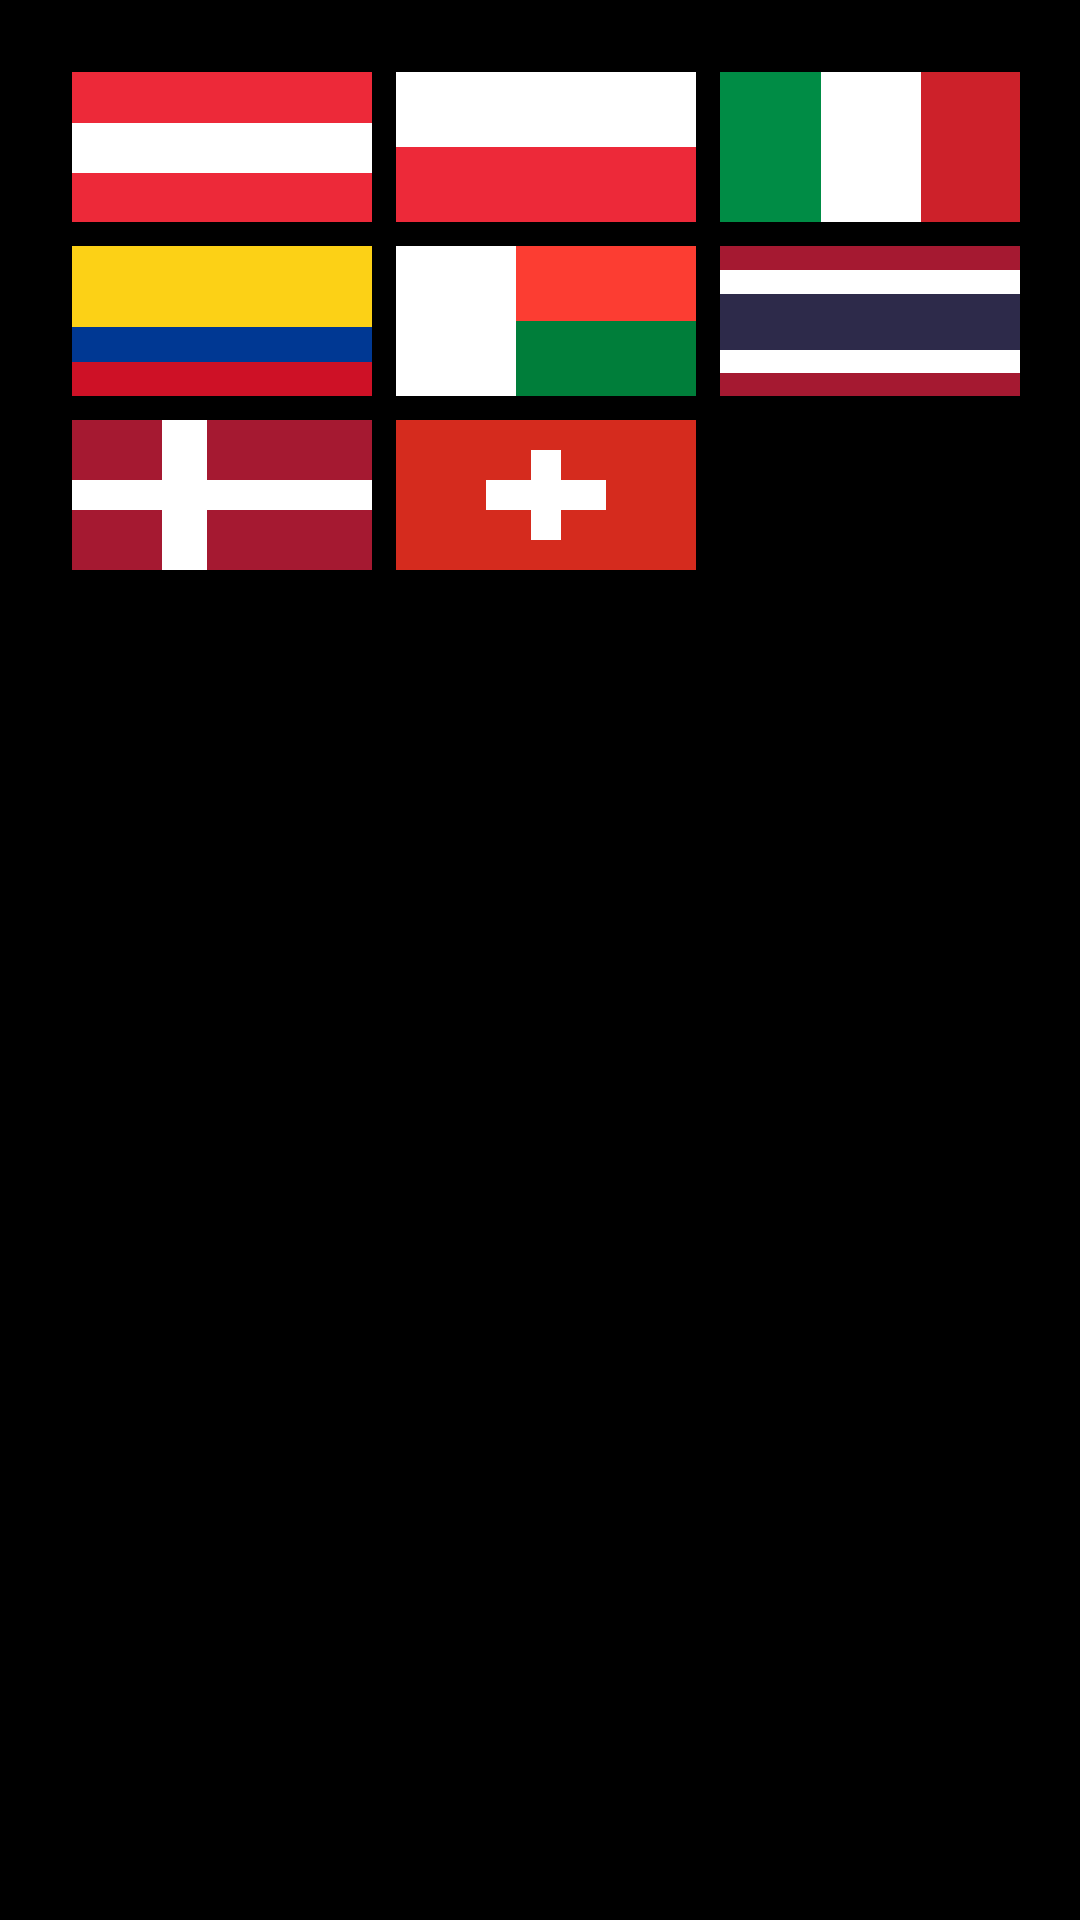

Layout XML and referenced resources for this Android screen:
<!-- AndroidManifest.xml: application theme Theme.Andersen_hometask3_VIew -->
<!-- res/layout/activity_flag.xml -->
<?xml version="1.0" encoding="utf-8"?>
<androidx.constraintlayout.widget.ConstraintLayout xmlns:android="http://schemas.android.com/apk/res/android"
    xmlns:app="http://schemas.android.com/apk/res-auto"
    xmlns:tools="http://schemas.android.com/tools"
    android:layout_width="match_parent"
    android:layout_height="match_parent"
    tools:context=".task1.FlagActivity"
    android:background="@color/black">

    <LinearLayout
        android:id="@+id/austria"
        android:layout_width="100dp"
        android:layout_height="50dp"
        android:layout_marginStart="24dp"
        android:layout_marginTop="24dp"
        android:orientation="vertical"
        app:layout_constraintStart_toStartOf="parent"
        app:layout_constraintTop_toTopOf="parent">

        <View
            android:layout_width="match_parent"
            android:layout_height="wrap_content"
            android:layout_weight="0.3"
            android:background="@color/austria_red" />

        <View
            android:layout_width="match_parent"
            android:layout_height="wrap_content"
            android:layout_weight="0.3"
            android:background="@color/white"/>

        <View
            android:layout_width="match_parent"
            android:layout_height="wrap_content"
            android:layout_weight="0.3"
            android:background="@color/austria_red" />

    </LinearLayout>

    <LinearLayout
        android:id="@+id/polska"
        android:layout_width="100dp"
        android:layout_height="50dp"
        android:layout_marginStart="8dp"
        android:orientation="vertical"
        app:layout_constraintStart_toEndOf="@+id/austria"
        app:layout_constraintTop_toTopOf="@+id/austria">

        <View
            android:layout_width="match_parent"
            android:layout_height="wrap_content"
            android:layout_weight="0.5"
            android:background="@color/white" />


        <View
            android:layout_width="match_parent"
            android:layout_height="wrap_content"
            android:layout_weight="0.5"
            android:background="@color/austria_red" />

    </LinearLayout>

    <LinearLayout
        android:id="@+id/italy"
        android:layout_width="100dp"
        android:layout_height="50dp"
        android:layout_marginStart="8dp"
        android:orientation="horizontal"
        app:layout_constraintStart_toEndOf="@+id/polska"
        app:layout_constraintTop_toTopOf="@+id/polska">

        <View
            android:layout_width="match_parent"
            android:layout_height="wrap_content"
            android:layout_weight="0.3"
            android:background="@color/italy_green" />
        <View
            android:layout_width="match_parent"
            android:layout_height="wrap_content"
            android:layout_weight="0.3"
            android:background="@color/white" />


        <View
            android:layout_width="match_parent"
            android:layout_height="wrap_content"
            android:layout_weight="0.3"
            android:background="@color/italy_red" />

    </LinearLayout>

    <LinearLayout
        android:id="@+id/columbia"
        android:layout_width="100dp"
        android:layout_height="50dp"
        android:layout_marginTop="8dp"
        android:orientation="vertical"
        app:layout_constraintStart_toStartOf="@+id/austria"
        app:layout_constraintTop_toBottomOf="@+id/austria">

        <View
            android:layout_width="match_parent"
            android:layout_height="wrap_content"
            android:layout_weight="0.06"
            android:background="@color/columbia_yellow" />

        <View
            android:layout_width="match_parent"
            android:layout_height="wrap_content"
            android:layout_weight="0.1"
            android:background="@color/columbia_blue" />


        <View
            android:layout_width="match_parent"
            android:layout_height="wrap_content"
            android:layout_weight="0.1"
            android:background="@color/columbia_red" />

    </LinearLayout>

    <LinearLayout
        android:id="@+id/madagascar"
        android:layout_width="100dp"
        android:layout_height="50dp"
        android:layout_marginStart="8dp"
        android:orientation="horizontal"
        android:baselineAligned="false"
        app:layout_constraintStart_toEndOf="@+id/columbia"
        app:layout_constraintTop_toTopOf="@+id/columbia">

        <LinearLayout
            android:layout_width="wrap_content"
            android:layout_height="wrap_content"
            android:layout_weight="0.4"
            android:orientation="horizontal">

            <View
                android:layout_width="40dp"
                android:layout_height="wrap_content"
                android:background="@color/white" />

        </LinearLayout>

        <LinearLayout
            android:layout_width="60dp"
            android:layout_height="wrap_content"
            android:layout_weight="0.6"
            android:orientation="vertical">

            <View
                android:layout_width="wrap_content"
                android:layout_height="wrap_content"
                android:layout_weight="0.5"
                android:background="@color/madagascar_red" />


            <View
                android:layout_width="wrap_content"
                android:layout_height="wrap_content"
                android:layout_weight="0.5"
                android:background="@color/madagascar_green" />

        </LinearLayout>


    </LinearLayout>

    <LinearLayout
        android:id="@+id/tailand"
        android:layout_width="100dp"
        android:layout_height="50dp"
        android:layout_marginStart="8dp"
        android:orientation="vertical"
        app:layout_constraintStart_toEndOf="@+id/madagascar"
        app:layout_constraintTop_toTopOf="@+id/madagascar">

        <View
            android:layout_width="wrap_content"
            android:layout_height="wrap_content"
            android:layout_weight="0.2"
            android:background="@color/tailand_red"/>
        <View
            android:layout_width="wrap_content"
            android:layout_height="wrap_content"
            android:layout_weight="0.2"
            android:background="@color/white"/>
        <View
            android:layout_width="wrap_content"
            android:layout_height="wrap_content"
            android:layout_weight="0.15"
            android:background="@color/tailand_blue"/>
        <View
            android:layout_width="wrap_content"
            android:layout_height="wrap_content"
            android:layout_weight="0.2"
            android:background="@color/white"/>
        <View
            android:layout_width="wrap_content"
            android:layout_height="wrap_content"
            android:layout_weight="0.2"
            android:background="@color/tailand_red"/>




    </LinearLayout>

    <androidx.constraintlayout.widget.ConstraintLayout
        android:id="@+id/denmark"
        android:layout_width="100dp"
        android:layout_height="50dp"
        android:layout_marginTop="8dp"
        android:background="@color/white"
        app:layout_constraintStart_toStartOf="@+id/columbia"
        app:layout_constraintTop_toBottomOf="@+id/columbia">

        <View
            android:id="@+id/left_right"
            android:layout_width="30dp"
            android:layout_height="20dp"
            android:background="@color/denmark_red"
            app:layout_constraintStart_toStartOf="parent"
            app:layout_constraintTop_toTopOf="parent" />

        <View
            android:id="@+id/down_left"
            android:layout_width="30dp"
            android:layout_height="20dp"
            android:background="@color/denmark_red"
            app:layout_constraintBottom_toBottomOf="parent"
            app:layout_constraintStart_toStartOf="parent" />

        <View
            android:id="@+id/right_top"
            android:layout_width="55dp"
            android:layout_height="20dp"
            android:background="@color/denmark_red"
            app:layout_constraintEnd_toEndOf="parent"
            app:layout_constraintTop_toTopOf="parent" />

        <View
            android:layout_width="55dp"
            android:layout_height="20dp"
            android:background="@color/denmark_red"
            app:layout_constraintBottom_toBottomOf="parent"
            app:layout_constraintEnd_toEndOf="parent" />
    </androidx.constraintlayout.widget.ConstraintLayout>

    <androidx.constraintlayout.widget.ConstraintLayout
        android:id="@+id/switzerland"
        android:layout_width="100dp"
        android:layout_height="50dp"
        android:layout_marginStart="8dp"
        android:background="@color/switzerland_red"
        app:layout_constraintStart_toEndOf="@+id/denmark"
        app:layout_constraintTop_toTopOf="@+id/denmark">

        <View
            android:layout_width="40dp"
            android:layout_height="10dp"
            android:background="@color/white"
            app:layout_constraintBottom_toBottomOf="parent"
            app:layout_constraintEnd_toEndOf="parent"
            app:layout_constraintStart_toStartOf="parent"
            app:layout_constraintTop_toTopOf="parent" />

        <View
            android:layout_width="10dp"
            android:layout_height="30dp"
            android:background="@color/white"
            app:layout_constraintBottom_toBottomOf="parent"
            app:layout_constraintEnd_toEndOf="parent"
            app:layout_constraintStart_toStartOf="parent"
            app:layout_constraintTop_toTopOf="parent" />

    </androidx.constraintlayout.widget.ConstraintLayout>




</androidx.constraintlayout.widget.ConstraintLayout>
<!-- resources referenced by this layout -->
<resources>
  <color name="austria_red">#ED2939</color>
  <color name="black">#FF000000</color>
  <color name="columbia_blue">#003893</color>
  <color name="columbia_red">#CE1126</color>
  <color name="columbia_yellow">#FCD116</color>
  <color name="denmark_red">#A51931</color>
  <color name="italy_green">#008C45</color>
  <color name="italy_red">#CD212A</color>
  <color name="madagascar_green">#007E3A</color>
  <color name="madagascar_red">#FC3D32</color>
  <color name="switzerland_red">#D52B1E</color>
  <color name="tailand_blue">#2D2A4A</color>
  <color name="tailand_red">#A51931</color>
  <color name="white">#FFFFFFFF</color>
  <style name="Theme.Andersen_hometask3_VIew" parent="Theme.MaterialComponents.DayNight.DarkActionBar">
          
          <item name="colorPrimary">@color/purple_500</item>
          <item name="colorPrimaryVariant">@color/purple_700</item>
          <item name="colorOnPrimary">@color/white</item>
          
          <item name="colorSecondary">@color/teal_200</item>
          <item name="colorSecondaryVariant">@color/teal_700</item>
          <item name="colorOnSecondary">@color/black</item>
          
          <item name="android:statusBarColor" tools:targetApi="l">?attr/colorPrimaryVariant</item>
          
      </style>
  <color name="purple_500">#FF6200EE</color>
  <color name="purple_700">#FF3700B3</color>
  <color name="teal_200">#FF03DAC5</color>
  <color name="teal_700">#FF018786</color>
</resources>
